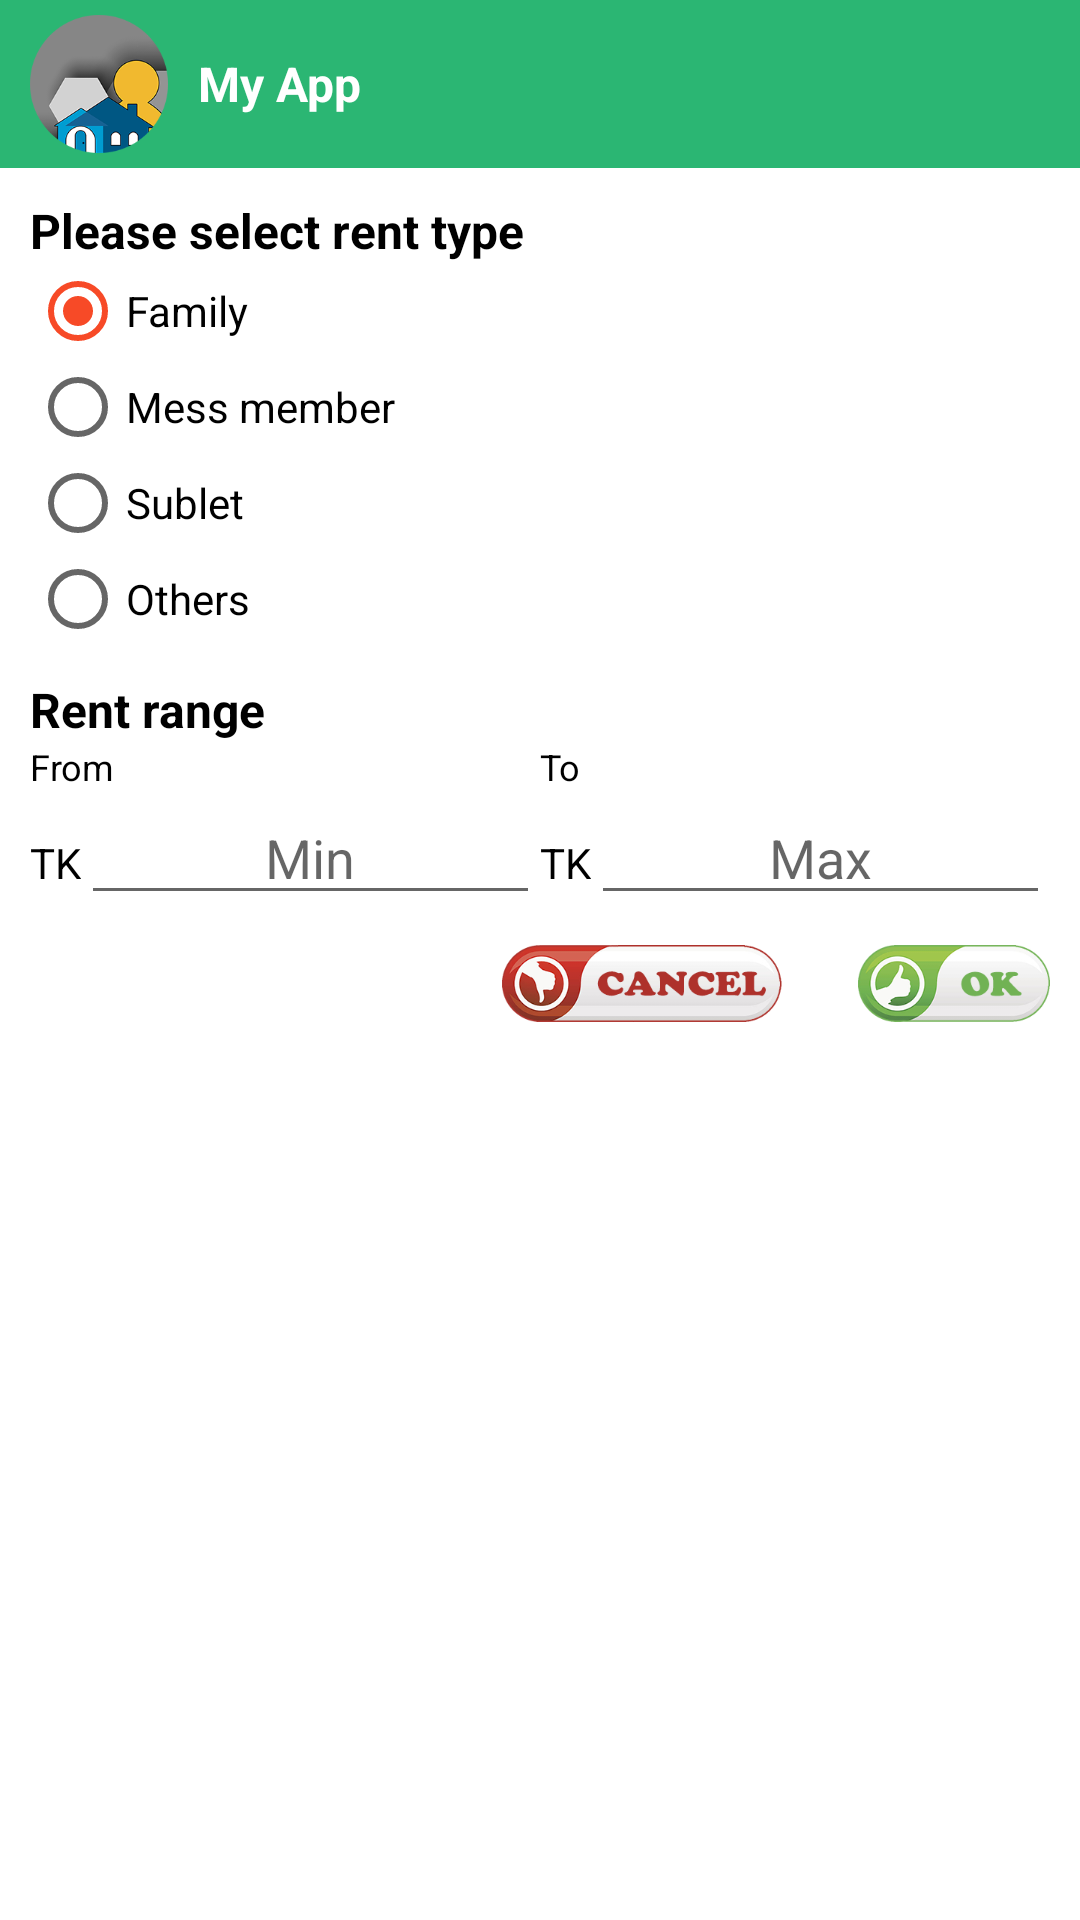

Android layout source for this screen:
<!-- AndroidManifest.xml: application theme AppTheme.NoActionBar -->
<!-- res/layout/dialog_search.xml -->
<?xml version="1.0" encoding="utf-8"?>
<LinearLayout xmlns:android="http://schemas.android.com/apk/res/android"
    android:layout_width="match_parent"
    android:layout_height="wrap_content"
    android:background="@color/white"
    android:orientation="vertical">

    <include layout="@layout/alert_title_bar" />

    <LinearLayout
        android:layout_width="match_parent"
        android:layout_height="wrap_content"
        android:orientation="vertical"
        android:padding="@dimen/size_10dp">

        <TextView
            android:layout_width="match_parent"
            android:layout_height="wrap_content"
            android:text="@string/please_select_rent_type"
            android:textColor="@color/black"
            android:textSize="@dimen/text_size_16sp"
            android:textStyle="bold" />

        <LinearLayout
            android:layout_width="match_parent"
            android:layout_height="wrap_content"
            android:orientation="horizontal">

            <RadioGroup
                android:id="@+id/rentType"
                android:layout_width="0dp"
                android:layout_height="wrap_content"
                android:layout_weight="1"
                android:orientation="vertical">

                <RadioButton
                    android:id="@+id/family"
                    android:layout_width="wrap_content"
                    android:layout_height="wrap_content"
                    android:checked="true"
                    android:text="@string/family"
                    android:textColor="@color/black" />

                <RadioButton
                    android:id="@+id/mess"
                    android:layout_width="wrap_content"
                    android:layout_height="wrap_content"
                    android:text="@string/mess_member"
                    android:textColor="@color/black" />

                <RadioButton
                    android:id="@+id/sublet"
                    android:layout_width="wrap_content"
                    android:layout_height="wrap_content"
                    android:text="@string/sublet"
                    android:textColor="@color/black" />

                <RadioButton
                    android:id="@+id/others"
                    android:layout_width="wrap_content"
                    android:layout_height="wrap_content"
                    android:text="@string/others"
                    android:textColor="@color/black" />
            </RadioGroup>

            <RadioGroup
                android:id="@+id/rentTypeOthers"
                android:layout_width="0dp"
                android:layout_height="wrap_content"
                android:layout_weight="1"
                android:orientation="vertical"
                android:visibility="gone">

                <RadioButton
                    android:id="@+id/officeSpace"
                    android:layout_width="wrap_content"
                    android:layout_height="wrap_content"
                    android:checked="true"
                    android:text="@string/office_space"
                    android:textColor="@color/black" />

                <RadioButton
                    android:id="@+id/commercialSpace"
                    android:layout_width="wrap_content"
                    android:layout_height="wrap_content"
                    android:text="@string/commercial_space"
                    android:textColor="@color/black" />

                <RadioButton
                    android:id="@+id/miniShop"
                    android:layout_width="wrap_content"
                    android:layout_height="wrap_content"
                    android:text="@string/mini_shop"
                    android:textColor="@color/black" />

                <RadioButton
                    android:id="@+id/marketPlace"
                    android:layout_width="wrap_content"
                    android:layout_height="wrap_content"
                    android:text="@string/market_place"
                    android:textColor="@color/black" />

                <RadioButton
                    android:id="@+id/godown"
                    android:layout_width="wrap_content"
                    android:layout_height="wrap_content"
                    android:text="@string/godown"
                    android:textColor="@color/black" />

                <RadioButton
                    android:id="@+id/othersOthers"
                    android:layout_width="wrap_content"
                    android:layout_height="wrap_content"
                    android:text="@string/others"
                    android:textColor="@color/black" />
            </RadioGroup>
        </LinearLayout>

        <TextView
            android:layout_width="match_parent"
            android:layout_height="wrap_content"
            android:layout_marginTop="@dimen/size_10dp"
            android:text="@string/rent_range"
            android:textColor="@color/black"
            android:textSize="@dimen/text_size_16sp"
            android:textStyle="bold" />

        <LinearLayout
            android:layout_width="match_parent"
            android:layout_height="wrap_content"
            android:orientation="horizontal">

            <TextView
                android:layout_width="0dp"
                android:layout_height="wrap_content"
                android:layout_weight="1"
                android:text="@string/from"
                android:textColor="@color/black"
                android:textSize="@dimen/text_size_12sp"
                android:textStyle="normal" />

            <TextView
                android:layout_width="0dp"
                android:layout_height="wrap_content"
                android:layout_weight="1"
                android:text="@string/to"
                android:textColor="@color/black"
                android:textSize="@dimen/text_size_12sp"
                android:textStyle="normal" />
        </LinearLayout>

        <LinearLayout
            android:layout_width="match_parent"
            android:layout_height="wrap_content"
            android:orientation="horizontal">

            <TextView
                android:layout_width="wrap_content"
                android:layout_height="wrap_content"
                android:text="@string/tk"
                android:textColor="@color/black"
                android:textSize="@dimen/text_size_14sp"
                android:textStyle="normal" />

            <EditText
                android:id="@+id/rentMin"
                android:layout_width="0dp"
                android:layout_height="wrap_content"
                android:layout_weight="1"
                android:ems="6"
                android:gravity="center"
                android:hint="@string/min"
                android:inputType="numberDecimal"
                android:maxLength="6" />

            <TextView
                android:layout_width="wrap_content"
                android:layout_height="wrap_content"
                android:text="@string/tk"
                android:textColor="@color/black"
                android:textSize="@dimen/text_size_14sp"
                android:textStyle="normal" />

            <EditText
                android:id="@+id/rentMax"
                android:layout_width="0dp"
                android:layout_height="wrap_content"
                android:layout_weight="1"
                android:ems="6"
                android:gravity="center"
                android:hint="@string/max"
                android:inputType="numberDecimal"
                android:maxLength="6" />
        </LinearLayout>

        <include
            layout="@layout/alert_buttons"
            android:layout_width="wrap_content"
            android:layout_height="wrap_content"
            android:layout_gravity="end|right"
            android:layout_marginTop="@dimen/size_10dp" />
    </LinearLayout>
</LinearLayout>
<!-- res/layout/alert_title_bar.xml (included above) -->
<?xml version="1.0" encoding="utf-8"?>
<LinearLayout xmlns:android="http://schemas.android.com/apk/res/android"
    android:layout_width="match_parent"
    android:layout_height="?attr/actionBarSize"
    android:background="@color/colorPrimary"
    android:gravity="center_vertical"
    android:orientation="horizontal"
    android:padding="@dimen/size_5dp"
    android:paddingEnd="@dimen/size_10dp"
    android:paddingLeft="@dimen/size_10dp"
    android:paddingRight="@dimen/size_10dp"
    android:paddingStart="@dimen/size_10dp">

    <ImageView
        android:id="@+id/icon"
        android:layout_width="?attr/actionBarSize"
        android:layout_height="match_parent"
        android:contentDescription="@string/title_bar_icon"
        android:scaleType="fitStart"
        android:src="@mipmap/ic_launcher_round" />

    <TextView
        android:id="@+id/title"
        android:layout_width="0dp"
        android:layout_height="wrap_content"
        android:layout_weight="1"
        android:maxLines="1"
        android:singleLine="true"
        android:text="@string/app_name"
        android:textColor="@color/white"
        android:textSize="@dimen/text_size_16sp"
        android:textStyle="bold" />
</LinearLayout>
<!-- res/layout/alert_buttons.xml (included above) -->
<?xml version="1.0" encoding="utf-8"?>
<LinearLayout xmlns:android="http://schemas.android.com/apk/res/android"
    android:layout_width="wrap_content"
    android:layout_height="wrap_content"
    android:orientation="horizontal">

    <ImageView
        android:id="@+id/cancelBtn"
        android:layout_width="wrap_content"
        android:layout_height="wrap_content"
        android:scaleType="fitCenter"
        android:src="@drawable/ic_cancel_btn" />

    <ImageView
        android:id="@+id/okBtn"
        android:layout_width="wrap_content"
        android:layout_height="wrap_content"
        android:layout_marginLeft="@dimen/size_20dp"
        android:layout_marginStart="@dimen/size_20dp"
        android:scaleType="fitCenter"
        android:src="@drawable/ic_ok_btn" />
</LinearLayout>
<!-- resources referenced by this layout -->
<resources>
  <color name="black">#000000</color>
  <color name="colorPrimary">#2bb673</color>
  <color name="white">#ffffff</color>
  <dimen name="size_10dp">10dp</dimen>
  <dimen name="size_20dp">20dp</dimen>
  <dimen name="size_5dp">5dp</dimen>
  <dimen name="text_size_12sp">12sp</dimen>
  <dimen name="text_size_14sp">14sp</dimen>
  <dimen name="text_size_16sp">16sp</dimen>
  <!-- drawable ic_cancel_btn: png bitmap (drawable-xxxhdpi, 26576 bytes) -->
  <!-- drawable ic_ok_btn: png bitmap (drawable-xxxhdpi, 22657 bytes) -->
  <!-- mipmap ic_launcher_round: png bitmap (mipmap-xxxhdpi, 19542 bytes) -->
  <string name="app_name">My App</string>
  <string name="commercial_space">Commercial-Space</string>
  <string name="family">Family</string>
  <string name="from">From</string>
  <string name="godown">Godown</string>
  <string name="market_place">Market-Place</string>
  <string name="max">Max</string>
  <string name="mess_member">Mess member</string>
  <string name="min">Min</string>
  <string name="mini_shop">Mini-Shop</string>
  <string name="office_space">Office-Space</string>
  <string name="others">Others</string>
  <string name="please_select_rent_type">Please select rent type</string>
  <string name="rent_range">Rent range</string>
  <string name="sublet">Sublet</string>
  <string name="title_bar_icon">Title bar icon</string>
  <string name="tk">TK</string>
  <string name="to">To</string>
  <style name="AppTheme.NoActionBar">
          <item name="windowActionBar">false</item>
          <item name="windowNoTitle">true</item>
      </style>
</resources>
